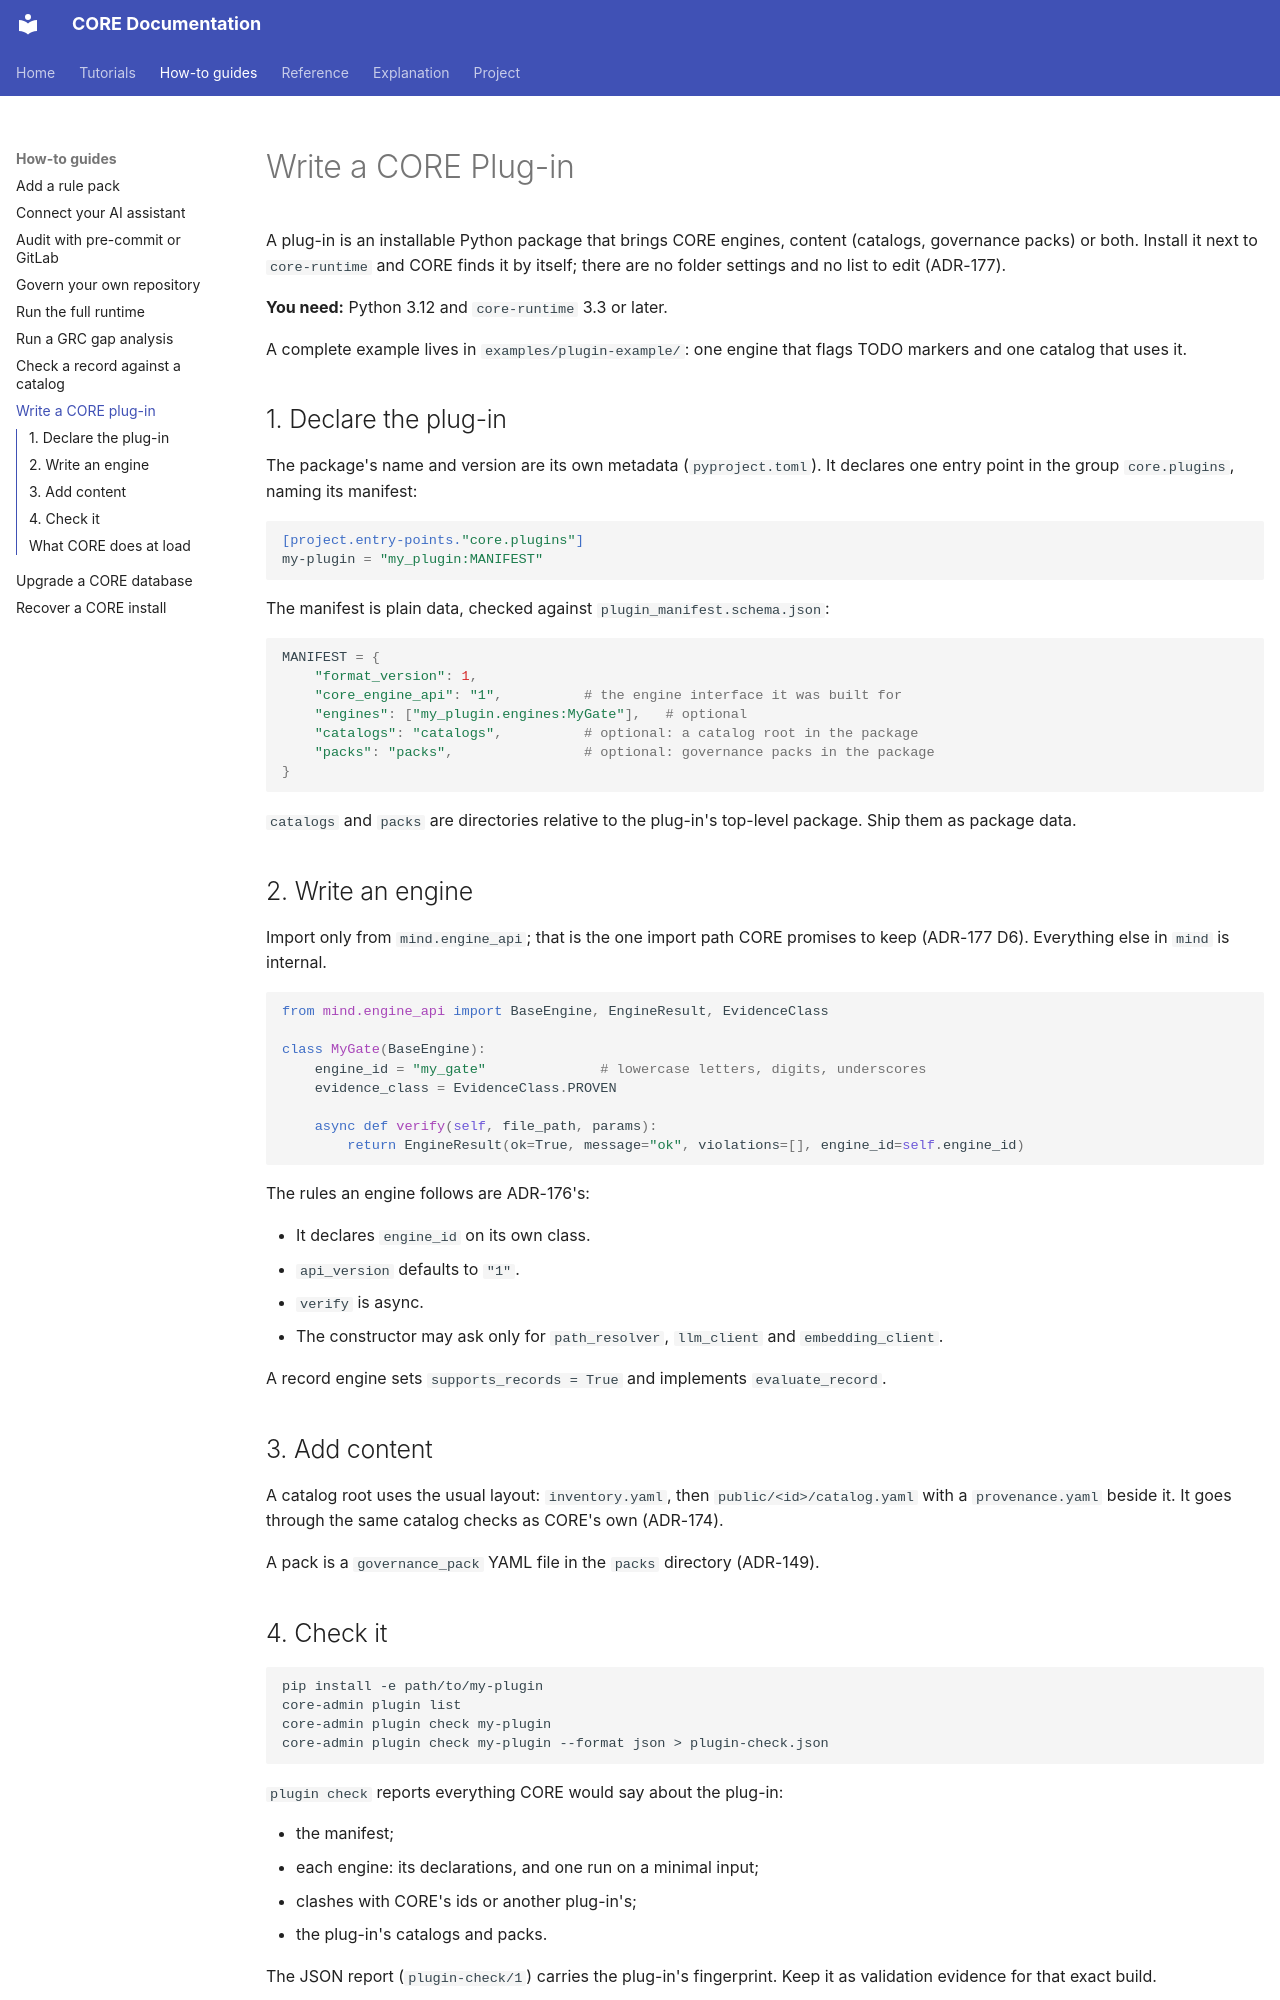

repository: DariuszNewecki/CORE · page: write-a-plugin/index.html · generator: mkdocs

# Write a CORE Plug-in

A plug-in is an installable Python package that brings CORE engines, content
(catalogs, governance packs) or both. Install it next to `core-runtime` and CORE
finds it by itself; there are no folder settings and no list to edit (ADR-177).

**You need:** Python 3.12 and `core-runtime` 3.3 or later.

A complete example lives in `examples/plugin-example/`: one engine that flags TODO
markers and one catalog that uses it.

## 1. Declare the plug-in

The package's name and version are its own metadata (`pyproject.toml`). It declares
one entry point in the group `core.plugins`, naming its manifest:

```toml
[project.entry-points."core.plugins"]
my-plugin = "my_plugin:MANIFEST"
```

The manifest is plain data, checked against `plugin_manifest.schema.json`:

```python
MANIFEST = {
    "format_version": 1,
    "core_engine_api": "1",          # the engine interface it was built for
    "engines": ["my_plugin.engines:MyGate"],   # optional
    "catalogs": "catalogs",          # optional: a catalog root in the package
    "packs": "packs",                # optional: governance packs in the package
}
```

`catalogs` and `packs` are directories relative to the plug-in's top-level package.
Ship them as package data.

## 2. Write an engine

Import only from `mind.engine_api`; that is the one import path CORE promises to keep
(ADR-177 D6). Everything else in `mind` is internal.

```python
from mind.engine_api import BaseEngine, EngineResult, EvidenceClass

class MyGate(BaseEngine):
    engine_id = "my_gate"              # lowercase letters, digits, underscores
    evidence_class = EvidenceClass.PROVEN

    async def verify(self, file_path, params):
        return EngineResult(ok=True, message="ok", violations=[], engine_id=self.engine_id)
```

The rules an engine follows are ADR-176's:

- It declares `engine_id` on its own class.
- `api_version` defaults to `"1"`.
- `verify` is async.
- The constructor may ask only for `path_resolver`, `llm_client` and `embedding_client`.

A record engine sets `supports_records = True` and implements `evaluate_record`.

## 3. Add content

A catalog root uses the usual layout: `inventory.yaml`, then
`public/<id>/catalog.yaml` with a `provenance.yaml` beside it. It goes through the
same catalog checks as CORE's own (ADR-174).

A pack is a `governance_pack` YAML file in the `packs` directory (ADR-149).
